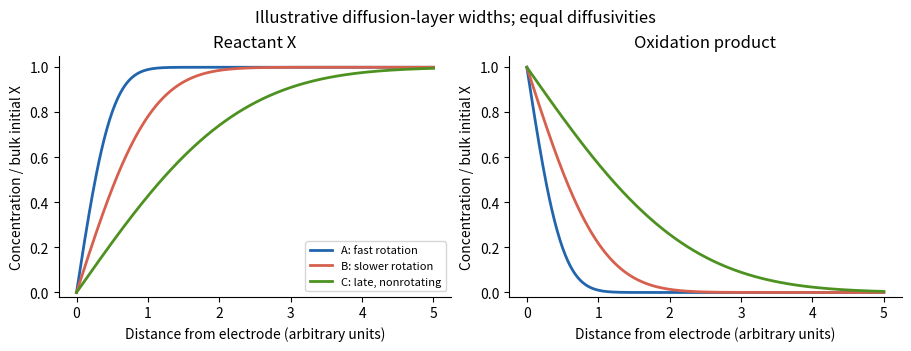

Python code for this plot: (Note: this script raises an exception after producing the figure.)
"""Original explanatory diagram; tested with Python 3.14, NumPy 2.3.5 and Matplotlib 3.10.7."""
from pathlib import Path
import matplotlib
matplotlib.use('Agg')
import matplotlib.pyplot as plt
import numpy as np
plt.rcParams.update({'font.size':10,'axes.spines.top':False,'axes.spines.right':False})

from math import erf
x=np.linspace(0,5,400)
fig,axes=plt.subplots(1,2,figsize=(9,3.4),layout='constrained')
for ax,product in zip(axes,[False,True]):
    for delta,label,color in [(0.55,'A: fast rotation','#2166ac'),(1.15,'B: slower rotation','#d6604d'),(2.5,'C: late, nonrotating','#4d9221')]:
        reactant=np.array([erf(t/delta) for t in x])
        ax.plot(x,1-reactant if product else reactant,label=label,color=color,lw=2)
    ax.set(xlabel='Distance from electrode (arbitrary units)',ylabel='Concentration / bulk initial X',
           title='Oxidation product' if product else 'Reactant X',ylim=(-.02,1.05))
axes[0].legend(fontsize=8,loc='lower right')
fig.suptitle('Illustrative diffusion-layer widths; equal diffusivities')

fig.savefig(Path.cwd()/(Path(__file__).stem+'.png'),dpi=155,facecolor='white')
plt.close(fig)
